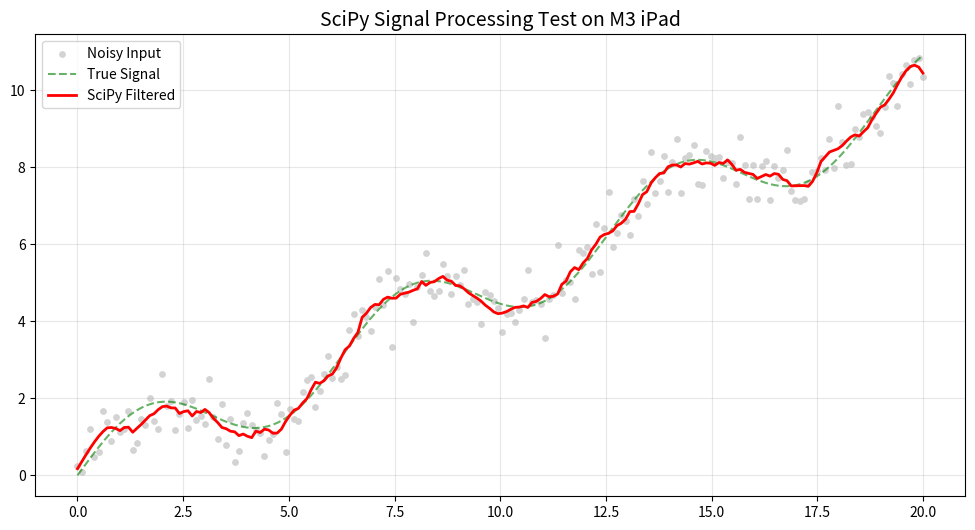

Write the Python code that produced this figure.
import numpy as np
import pandas as pd
import matplotlib.pyplot as plt
from scipy.signal import savgol_filter # SciPy 的信号处理库

print("🧪 正在加载科学计算库 (Pandas + SciPy)...")

# 1. 模拟数据生成 (Data Generation)
# 并在数据中加入随机噪声 (Gaussian Noise)
np.random.seed(42) # 固定随机种子，保证每次运行结果一样
x = np.linspace(0, 20, 200)
true_signal = np.sin(x) + 0.5 * x # 真实信号：正弦波 + 线性趋势
noise = np.random.normal(0, 0.5, size=len(x)) # 高斯噪声
noisy_signal = true_signal + noise

# 2. 使用 Pandas 封装数据 (Data Engineering)
# 这是数据分析的标准操作，用 DataFrame 管理数据
df = pd.DataFrame({
    'Time': x,
    'Noisy_Data': noisy_signal,
    'True_Signal': true_signal
})

# 打印一下 DataFrame 的前几行看看 (就像 SQL 里的 LIMIT 5)
print("-" * 30)
print("📊 Pandas DataFrame 预览:")
print(df.head())
print("-" * 30)

# 3. 使用 SciPy 进行信号处理 (Signal Processing)
# Savitzky-Golay 滤波器：一种平滑数据的强大算法
print("⚙️ 正在调用 SciPy 进行滤波处理...")
# window_length=15 (窗口长度), polyorder=3 (多项式阶数)
df['Filtered_Signal'] = savgol_filter(df['Noisy_Data'], window_length=15, polyorder=3)

# 4. 可视化对比 (Visualization)
print("🎨 正在绘制分析图表...")
plt.figure(figsize=(12, 6))

# 画散点图：带噪声的原始数据
plt.scatter(df['Time'], df['Noisy_Data'], color='lightgray', label='Noisy Input', s=15)

# 画线：真实的信号（理论值）
plt.plot(df['Time'], df['True_Signal'], color='green', linestyle='--', label='True Signal', alpha=0.6)

# 画线：SciPy 修复后的信号
plt.plot(df['Time'], df['Filtered_Signal'], color='red', linewidth=2, label='SciPy Filtered')

plt.title("SciPy Signal Processing Test on M3 iPad", fontsize=14)
plt.legend()
plt.grid(True, alpha=0.3)

plt.show()

print("✅ 测试通过！Pandas 和 SciPy 运行正常。")
